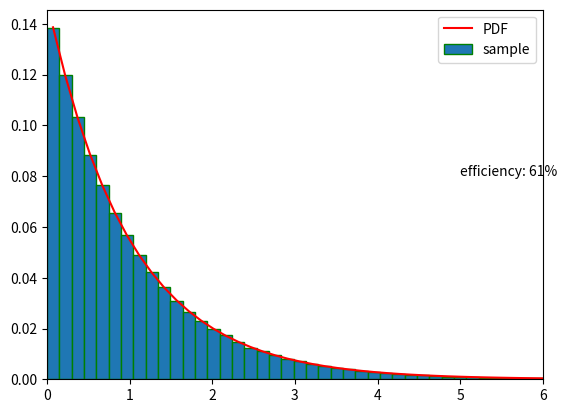

Recreate this plot in Python.
import numpy as np
import matplotlib.pyplot as plt

#which of lorentzians, gaussians, and power laws could you use for the bounding distribution?
#make a plot to compare those functions

x = np.linspace(0,10,1000)
plt.clf()
plt.plot(x, np.exp(-x), label='exp')
plt.plot(x, 1/(1+x**2), label='lorentzian')
plt.plot(x, np.exp(-0.5*x**2), label='gaussian')
plt.legend()
plt.show()


#from the plot we can see that: if we scale the lorentzians a liitle bit up, 
#we could lorentizians and exponential for the bounding distribution

#use tan() to generate random numbers
# y = tanx, non-negative deviations x:[0,pi/2] and y:[0,infinity]
x = np.pi/2*np.random.rand(10**6)
y = np.tan(x)
r = np.exp(-y)/(1.05/(1+y**2)) #1.05: scale the lorentzian up
pr = np.random.rand(10**6)
accept = pr<r
y_accept = y[accept]

bin_vals, bin_edges = np.histogram(y_accept, bins=100, density=False)
bin_centers = 0.5*(bin_edges[:-1]+bin_edges[1:])
g = np.exp(-bin_centers)

plt.clf()
plt.bar(bin_centers, bin_vals/bin_vals.sum(), width = bin_centers[1] - bin_centers[0],edgecolor='green', label='sample')
plt.plot(bin_centers, g/g.sum(), c='r', label='PDF')
plt.xlim([0,6])
plt.legend()
plt.text(5, 0.08, f"efficiency: {np.mean(accept)*100:2.0f}%") #efficiency of this generator is its acceptance rate
plt.show()




